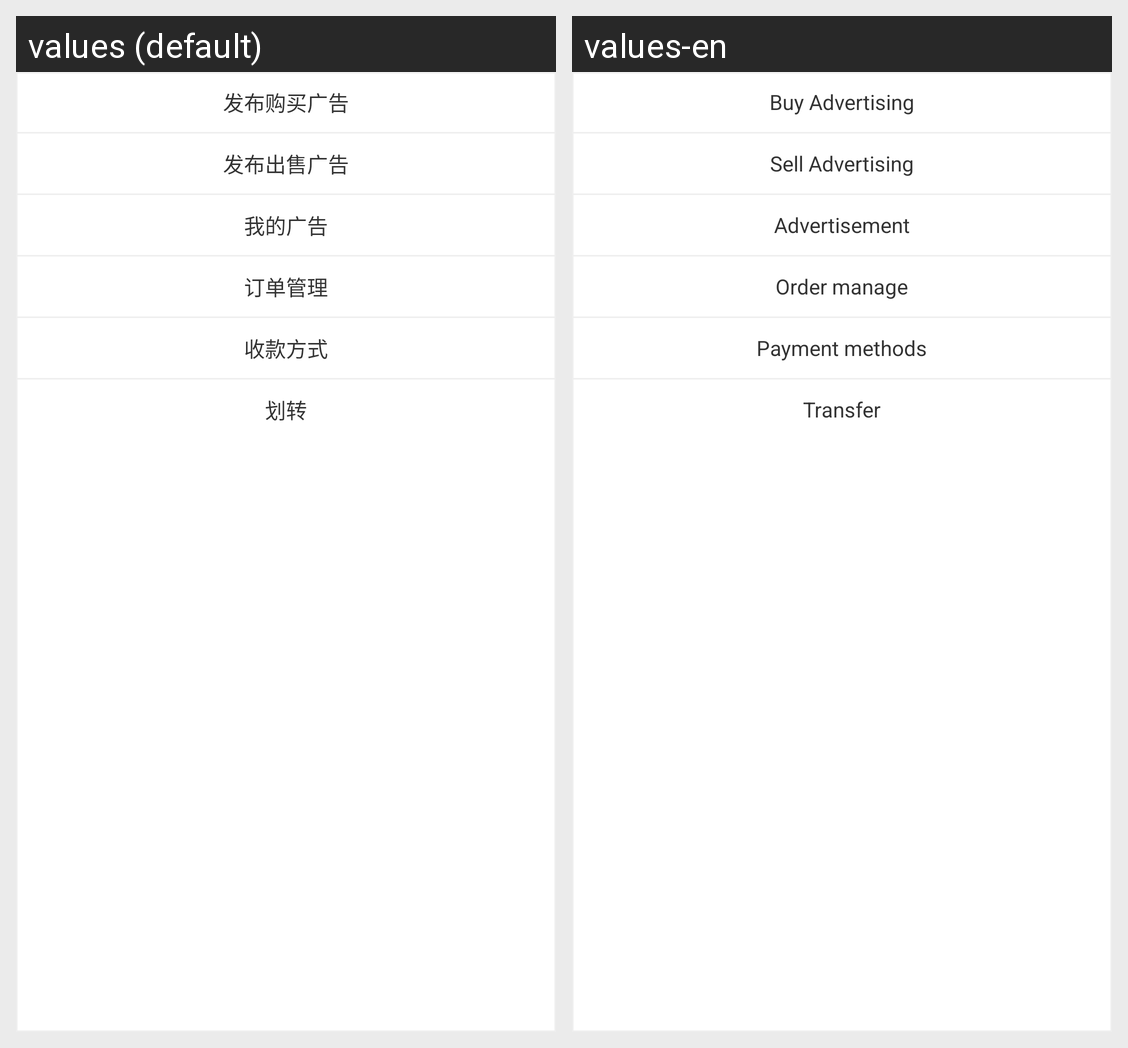

The same Android screen rendered under two of its app's locales, left to right. List the strings drawn on it with the default value and each locale's translation.
Android screen res/layout/popupwindow_fabi.xml rendered under 2 locales, left to right: values (default), values-en. Device: Nexus 5 (rendered at 1080×1920; each locale shown at half size, 540×960, under a caption strip naming it); theme AppTheme.
Strings drawn on this screen, with the default value and each locale's value (text and hints the layout hard-codes, and strings that could not be matched under every locale, appear in the picture but are not listed):

text_ad_title
  values: 发布购买广告
  values-en: Buy Advertising

text_ad_titles
  values: 发布出售广告
  values-en: Sell Advertising

my_ads
  values: 我的广告
  values-en: Advertisement

my_order
  values: 订单管理
  values-en: Order manage

text_ad_shou
  values: 收款方式
  values-en: Payment methods

transfer_asset
  values: 划转
  values-en: Transfer
